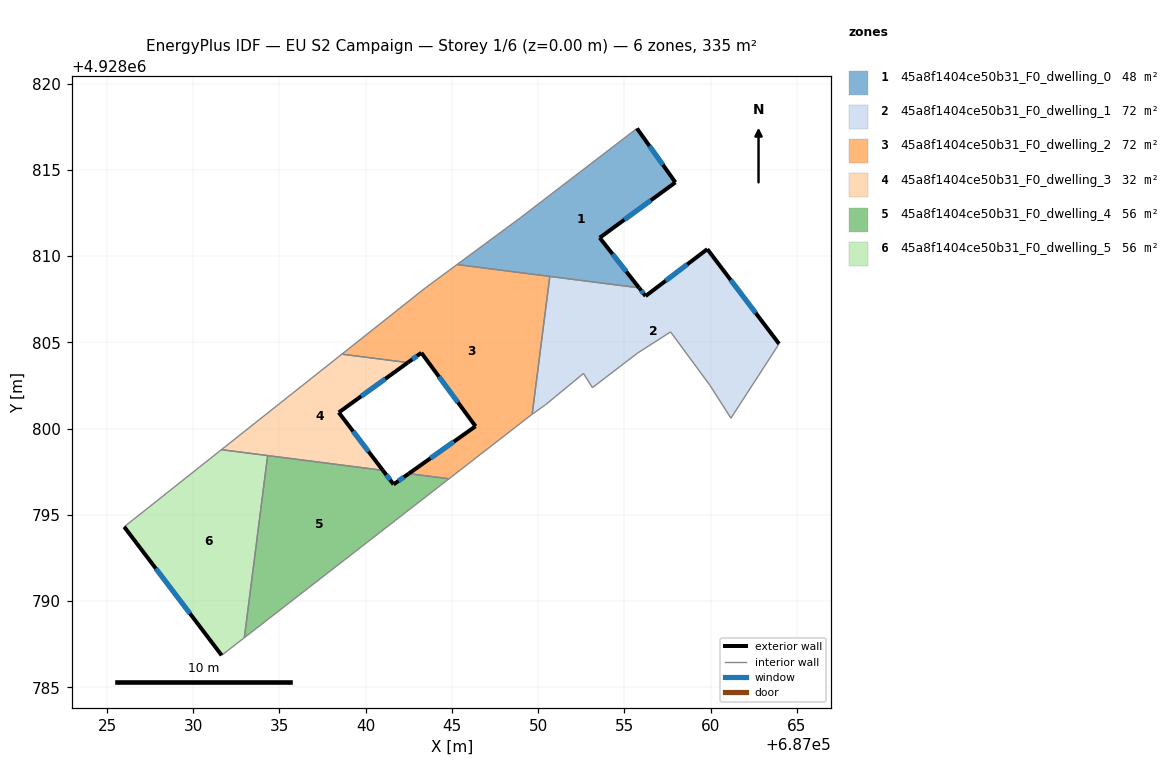
=== STOREY PLAN SPEC (per zone: floor XY polygon, exterior-wall plan segments, windows/doors) ===
zone 1: 45a8f1404ce50b31_F0_dwelling_0  (48.4 m²)
  floor: (687055.73, 4928817.40) (687057.95, 4928814.27) (687053.57, 4928811.06) (687055.85, 4928808.16) (687045.29, 4928809.51) (687048.96, 4928812.21)
  exterior wall: (687053.57, 4928811.06) – (687057.95, 4928814.27)  [5.4 m]
    window: (687054.99, 4928812.11) – (687056.53, 4928813.23)  [2.0 m²]
  exterior wall: (687055.85, 4928808.16) – (687053.57, 4928811.06)  [3.7 m]
    window: (687055.11, 4928809.10) – (687054.31, 4928810.12)  [1.4 m²]
  exterior wall: (687057.95, 4928814.27) – (687055.73, 4928817.40)  [3.8 m]
    window: (687057.23, 4928815.29) – (687056.45, 4928816.39)  [1.4 m²]
  interior walls: 4
zone 2: 45a8f1404ce50b31_F0_dwelling_1  (71.5 m²)
  floor: (687059.81, 4928810.40) (687063.96, 4928804.91) (687061.18, 4928800.60) (687059.94, 4928802.52) (687057.68, 4928805.60) (687055.76, 4928804.37) (687053.15, 4928802.37) (687052.62, 4928803.19) (687050.43, 4928801.38) (687049.65, 4928800.83) (687050.67, 4928808.82) (687055.85, 4928808.16) (687056.22, 4928807.68)
  exterior wall: (687059.81, 4928810.40) – (687056.22, 4928807.68)  [4.5 m]
    window: (687058.64, 4928809.52) – (687057.39, 4928808.57)  [1.6 m²]
  exterior wall: (687063.96, 4928804.91) – (687059.81, 4928810.40)  [6.9 m]
    window: (687062.61, 4928806.70) – (687061.16, 4928808.62)  [2.5 m²]
  exterior wall: (687056.22, 4928807.68) – (687055.85, 4928808.16)  [0.6 m]
    window: (687056.10, 4928807.84) – (687055.97, 4928808.00)  [0.2 m²]
  interior walls: 10
zone 3: 45a8f1404ce50b31_F0_dwelling_2  (71.5 m²)
  floor: (687050.67, 4928808.82) (687049.65, 4928800.83) (687049.62, 4928800.81) (687044.83, 4928797.09) (687042.50, 4928797.39) (687046.37, 4928800.13) (687043.23, 4928804.39) (687042.44, 4928803.83) (687038.62, 4928804.31) (687043.46, 4928808.15) (687045.29, 4928809.51)
  exterior wall: (687043.23, 4928804.39) – (687046.37, 4928800.13)  [5.3 m]
    window: (687044.25, 4928803.01) – (687045.34, 4928801.52)  [1.9 m²]
  exterior wall: (687042.44, 4928803.83) – (687043.23, 4928804.39)  [1.0 m]
    window: (687042.70, 4928804.01) – (687042.97, 4928804.21)  [0.4 m²]
  exterior wall: (687046.37, 4928800.13) – (687042.50, 4928797.39)  [4.7 m]
    window: (687045.11, 4928799.24) – (687043.75, 4928798.28)  [1.7 m²]
  interior walls: 8
zone 4: 45a8f1404ce50b31_F0_dwelling_3  (32.0 m²)
  floor: (687042.44, 4928803.83) (687038.44, 4928800.93) (687040.99, 4928797.58) (687031.63, 4928798.78) (687038.62, 4928804.31)
  exterior wall: (687040.99, 4928797.58) – (687038.44, 4928800.93)  [4.2 m]
    window: (687040.16, 4928798.67) – (687039.27, 4928799.84)  [1.5 m²]
  exterior wall: (687038.44, 4928800.93) – (687042.44, 4928803.83)  [4.9 m]
    window: (687039.74, 4928801.87) – (687041.14, 4928802.88)  [1.8 m²]
  interior walls: 4
zone 5: 45a8f1404ce50b31_F0_dwelling_4  (55.9 m²)
  floor: (687044.83, 4928797.09) (687032.96, 4928787.88) (687034.31, 4928798.43) (687040.99, 4928797.58) (687041.62, 4928796.76) (687042.50, 4928797.39)
  exterior wall: (687042.50, 4928797.39) – (687041.62, 4928796.76)  [1.1 m]
    window: (687042.21, 4928797.18) – (687041.90, 4928796.97)  [0.4 m²]
  exterior wall: (687041.62, 4928796.76) – (687040.99, 4928797.58)  [1.0 m]
    window: (687041.41, 4928797.03) – (687041.20, 4928797.31)  [0.4 m²]
  interior walls: 4
zone 6: 45a8f1404ce50b31_F0_dwelling_5  (55.9 m²)
  floor: (687034.31, 4928798.43) (687032.96, 4928787.88) (687031.65, 4928786.85) (687026.00, 4928794.30) (687031.63, 4928798.78)
  exterior wall: (687026.00, 4928794.30) – (687031.65, 4928786.85)  [9.4 m]
    window: (687027.83, 4928791.88) – (687029.81, 4928789.28)  [3.4 m²]
  interior walls: 4

=== DERIVED (storey summary) ===
Building: EU S2 Campaign
Storey: 1 of 6  (floor level z = 0.00 m)
Storey gross floor area: 335.2 m²
Zones on this storey: 6
  - 45a8f1404ce50b31_F0_dwelling_0: floor 48.4 m²; exterior wall 13.0 m (38.9 m²); 3 window(s) 4.8 m²; WWR 12.2%
  - 45a8f1404ce50b31_F0_dwelling_1: floor 71.5 m²; exterior wall 12.0 m (36.0 m²); 3 window(s) 4.4 m²; WWR 12.2%
  - 45a8f1404ce50b31_F0_dwelling_2: floor 71.5 m²; exterior wall 11.0 m (33.0 m²); 3 window(s) 4.0 m²; WWR 12.2%
  - 45a8f1404ce50b31_F0_dwelling_3: floor 32.0 m²; exterior wall 9.2 m (27.5 m²); 2 window(s) 3.4 m²; WWR 12.2%
  - 45a8f1404ce50b31_F0_dwelling_4: floor 55.9 m²; exterior wall 2.1 m (6.3 m²); 2 window(s) 0.8 m²; WWR 12.2%
  - 45a8f1404ce50b31_F0_dwelling_5: floor 55.9 m²; exterior wall 9.4 m (28.1 m²); 1 window(s) 3.4 m²; WWR 12.2%
Zone adjacency (shared interzone walls):
  - 45a8f1404ce50b31_F0_dwelling_0 ↔ 45a8f1404ce50b31_F0_dwelling_1
  - 45a8f1404ce50b31_F0_dwelling_0 ↔ 45a8f1404ce50b31_F0_dwelling_2
  - 45a8f1404ce50b31_F0_dwelling_1 ↔ 45a8f1404ce50b31_F0_dwelling_2
  - 45a8f1404ce50b31_F0_dwelling_2 ↔ 45a8f1404ce50b31_F0_dwelling_3
  - 45a8f1404ce50b31_F0_dwelling_2 ↔ 45a8f1404ce50b31_F0_dwelling_4
  - 45a8f1404ce50b31_F0_dwelling_3 ↔ 45a8f1404ce50b31_F0_dwelling_4
  - 45a8f1404ce50b31_F0_dwelling_3 ↔ 45a8f1404ce50b31_F0_dwelling_5
  - 45a8f1404ce50b31_F0_dwelling_4 ↔ 45a8f1404ce50b31_F0_dwelling_5